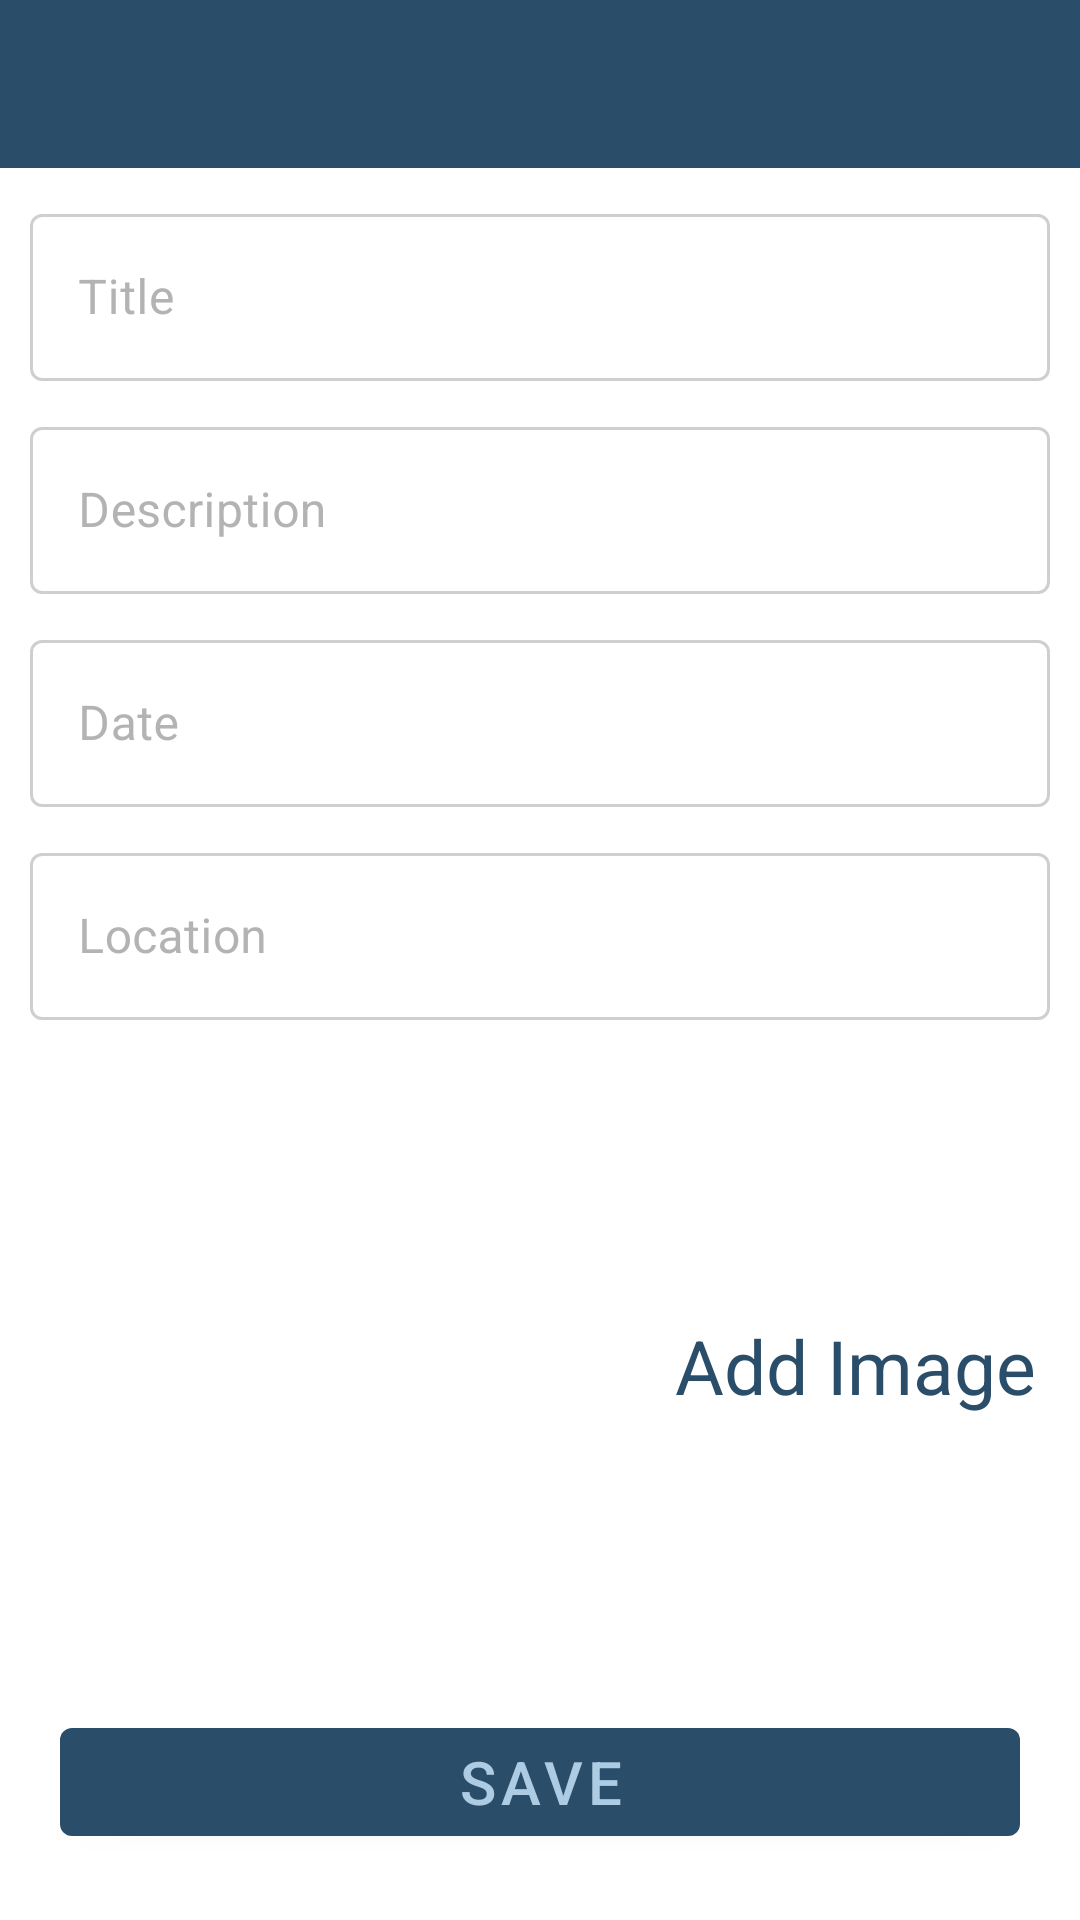

Here is an Android app screen rendered from its layout file. Give the layout XML and the strings, colors and styles it references.
<!-- AndroidManifest.xml: application theme Theme.HappyPlaces -->
<!-- res/layout/activity_add_happy_place.xml -->
<?xml version="1.0" encoding="utf-8"?>
<androidx.constraintlayout.widget.ConstraintLayout xmlns:android="http://schemas.android.com/apk/res/android"
    xmlns:app="http://schemas.android.com/apk/res-auto"
    xmlns:tools="http://schemas.android.com/tools"
    android:layout_width="match_parent"
    android:layout_height="match_parent"
    tools:context=".activities.AddHappyPlace">

    <androidx.appcompat.widget.Toolbar
        android:id="@+id/toolBar_addPlace"
        android:layout_width="match_parent"
        android:layout_height="?attr/actionBarSize"
        android:background="@color/colorPrimary"
        android:theme="@style/customToolBar"
        app:layout_constraintLeft_toLeftOf="parent"
        app:layout_constraintRight_toRightOf="parent"
        app:layout_constraintTop_toTopOf="parent" />

    <ScrollView
        android:layout_width="match_parent"
        android:layout_height="0dp"
        app:layout_constraintTop_toBottomOf="@id/toolBar_addPlace">

        <androidx.constraintlayout.widget.ConstraintLayout
            android:layout_width="match_parent"
            android:layout_height="wrap_content">

            <com.google.android.material.textfield.TextInputLayout
                android:id="@+id/title_input"
                style="@style/Widget.MaterialComponents.TextInputLayout.OutlinedBox"
                android:layout_width="match_parent"
                android:layout_height="wrap_content"
                android:layout_margin="10dp"
                android:hint="Title"
                android:theme="@style/MyTextInputLayout_overlay"

                app:helperTextTextColor="@color/helper_color"
                app:layout_constraintLeft_toLeftOf="parent"
                app:layout_constraintRight_toRightOf="parent"
                app:layout_constraintTop_toTopOf="parent"
                tools:ignore="HardcodedText">

                <com.google.android.material.textfield.TextInputEditText
                    android:id="@+id/title_edit"
                    android:layout_width="match_parent"
                    android:layout_height="wrap_content"
                    android:inputType="textPersonName"
                    android:maxLines="1"
                    app:textInputLayoutFocusedRectEnabled="true" />
            </com.google.android.material.textfield.TextInputLayout>

            <com.google.android.material.textfield.TextInputLayout
                android:id="@+id/des_input"
                style="@style/Widget.MaterialComponents.TextInputLayout.OutlinedBox"
                android:layout_width="match_parent"
                android:layout_height="wrap_content"
                android:layout_margin="10dp"
                android:hint="Description"
                android:theme="@style/MyTextInputLayout_overlay"
                app:layout_constraintLeft_toLeftOf="parent"
                app:layout_constraintRight_toRightOf="parent"
                app:layout_constraintTop_toBottomOf="@id/title_input"
                tools:ignore="HardcodedText">

                <com.google.android.material.textfield.TextInputEditText
                    android:id="@+id/des_edit"
                    android:layout_width="match_parent"
                    android:layout_height="wrap_content"
                    android:inputType="textLongMessage"
                    app:textInputLayoutFocusedRectEnabled="true" />
            </com.google.android.material.textfield.TextInputLayout>

            <com.google.android.material.textfield.TextInputLayout
                android:id="@+id/date_input"
                style="@style/Widget.MaterialComponents.TextInputLayout.OutlinedBox"
                android:layout_width="match_parent"
                android:layout_height="wrap_content"
                android:layout_margin="10dp"
                android:hint="Date"
                android:theme="@style/MyTextInputLayout_overlay"
                app:layout_constraintLeft_toLeftOf="parent"
                app:layout_constraintRight_toRightOf="parent"
                app:layout_constraintTop_toBottomOf="@id/des_input"
                tools:ignore="HardcodedText">

                <com.google.android.material.textfield.TextInputEditText
                    android:id="@+id/date_edit"
                    android:layout_width="match_parent"
                    android:layout_height="wrap_content"
                    android:focusable="false"
                    android:focusableInTouchMode="false"
                    android:inputType="date"
                    android:maxLines="1"
                    app:textInputLayoutFocusedRectEnabled="true" />
            </com.google.android.material.textfield.TextInputLayout>

            <com.google.android.material.textfield.TextInputLayout
                android:id="@+id/location_input"
                style="@style/Widget.MaterialComponents.TextInputLayout.OutlinedBox"
                android:layout_width="match_parent"
                android:layout_height="wrap_content"
                android:layout_margin="10dp"
                android:hint="Location"
                android:theme="@style/MyTextInputLayout_overlay"
                app:helperTextTextColor="@color/helper_color"
                app:layout_constraintLeft_toLeftOf="parent"
                app:layout_constraintRight_toRightOf="parent"
                app:layout_constraintTop_toBottomOf="@id/date_input"
                tools:ignore="HardcodedText">

                <com.google.android.material.textfield.TextInputEditText
                    android:id="@+id/location_edit"
                    android:layout_width="match_parent"
                    android:layout_height="wrap_content"
                    android:inputType="textPersonName"
                    app:textInputLayoutFocusedRectEnabled="true" />
            </com.google.android.material.textfield.TextInputLayout>

            <androidx.appcompat.widget.AppCompatImageView
                android:id="@+id/add_image"
                android:layout_width="200dp"
                android:layout_height="200dp"
                android:layout_margin="10dp"
                android:src="@drawable/add_image"
                app:layout_constraintLeft_toLeftOf="parent"
                app:layout_constraintTop_toBottomOf="@id/location_input" />

            <TextView
                android:id="@+id/add_image_text"
                android:layout_width="wrap_content"
                android:layout_height="wrap_content"
                android:text="Add Image"
                android:textColor="@color/colorPrimary"
                android:textSize="25sp"
                app:layout_constraintBottom_toTopOf="@id/save_btn"
                app:layout_constraintLeft_toRightOf="@+id/add_image"
                app:layout_constraintRight_toRightOf="parent"
                app:layout_constraintTop_toBottomOf="@id/location_input" />

            <com.google.android.material.button.MaterialButton
                android:id="@+id/save_btn"
                android:layout_width="match_parent"
                android:layout_height="wrap_content"
                android:layout_margin="20dp"
                android:text="SAVE"
                android:textSize="20sp"
                app:backgroundTint="@color/colorPrimary"
                app:layout_constraintLeft_toLeftOf="parent"
                app:layout_constraintRight_toRightOf="parent"
                app:layout_constraintTop_toBottomOf="@id/add_image"
                tools:ignore="HardcodedText" />
        </androidx.constraintlayout.widget.ConstraintLayout>

    </ScrollView>


</androidx.constraintlayout.widget.ConstraintLayout>
<!-- resources referenced by this layout -->
<resources>
  <color name="colorPrimary">#2A4D69</color>
  <color name="helper_color">#B50000</color>
  <style name="MyTextInputLayout_overlay">
          <item name="colorOnSurface">@color/gray</item>
          <item name="colorPrimary">@color/colorPrimary</item>
      </style>
  <style name="customToolBar">
          <item name="android:textColorPrimary">@color/white</item>
          <item name="android:colorControlNormal">@color/white</item>
      </style>
  <style name="Theme.HappyPlaces" parent="Theme.MaterialComponents.DayNight.DarkActionBar">
          
          <item name="colorPrimary">@color/colorPrimary</item>
          <item name="colorPrimaryVariant">@color/status_bar_color</item>
          <item name="colorOnPrimary">@color/colorAccent</item>
          
          <item name="colorSecondary">@color/colorPrimary</item>
          <item name="colorSecondaryVariant">@color/colorPrimaryDark</item>
          <item name="colorOnSecondary">@color/black</item>
          
          <item name="android:statusBarColor" tools:targetApi="l">?attr/colorPrimaryVariant</item>
          
  
      </style>
  <color name="gray">#808080</color>
  <color name="white">#FFFFFFFF</color>
  <color name="status_bar_color">#2A4D69</color>
  <color name="colorAccent">#adcbe3</color>
  <color name="colorPrimaryDark">#4b86b4</color>
  <color name="black">#FF000000</color>
</resources>
